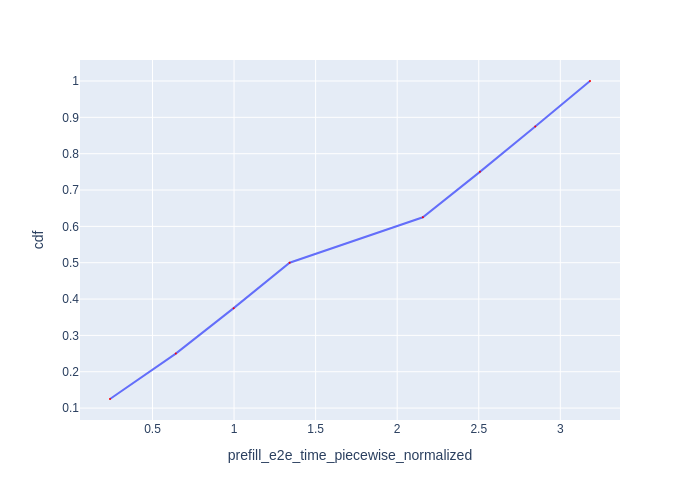

The data file committed next to this chart (first rows):
Request Id, prefill_e2e_time_piecewise_normalized, cdf
0_0, 0.2395, 0.125
0_1, 0.6428, 0.25
0_2, 0.9976, 0.375
0_3, 1.341, 0.5
0_4, 2.157, 0.625
0_5, 2.507, 0.75
0_6, 2.847, 0.875
0_7, 3.182, 1.0
